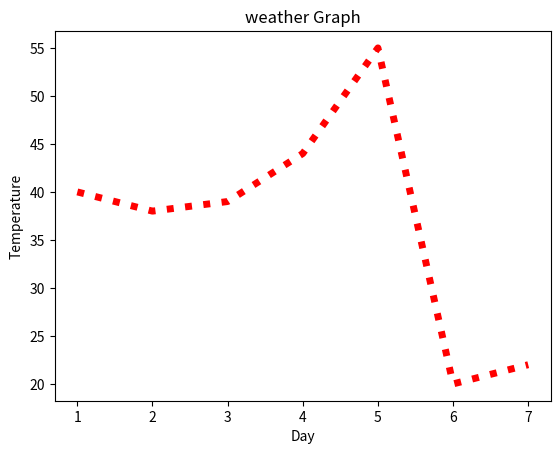

Generate this figure with matplotlib:
#from matplotlib.pyplot import *
import matplotlib.pyplot as plt
day=[1,2,3,4,5,6,7]
temp=[40,38,39,44,55,20,22]
plt.title("weather Graph")
#matplotlib.pyplot.ylabel('Temperature')
#matplotlib.pyplot.xlabel('Day')
plt.ylabel('Temperature')
plt.xlabel('Day')
plt.plot(day,temp,color='red',linewidth=5,linestyle="dotted")
plt.show()